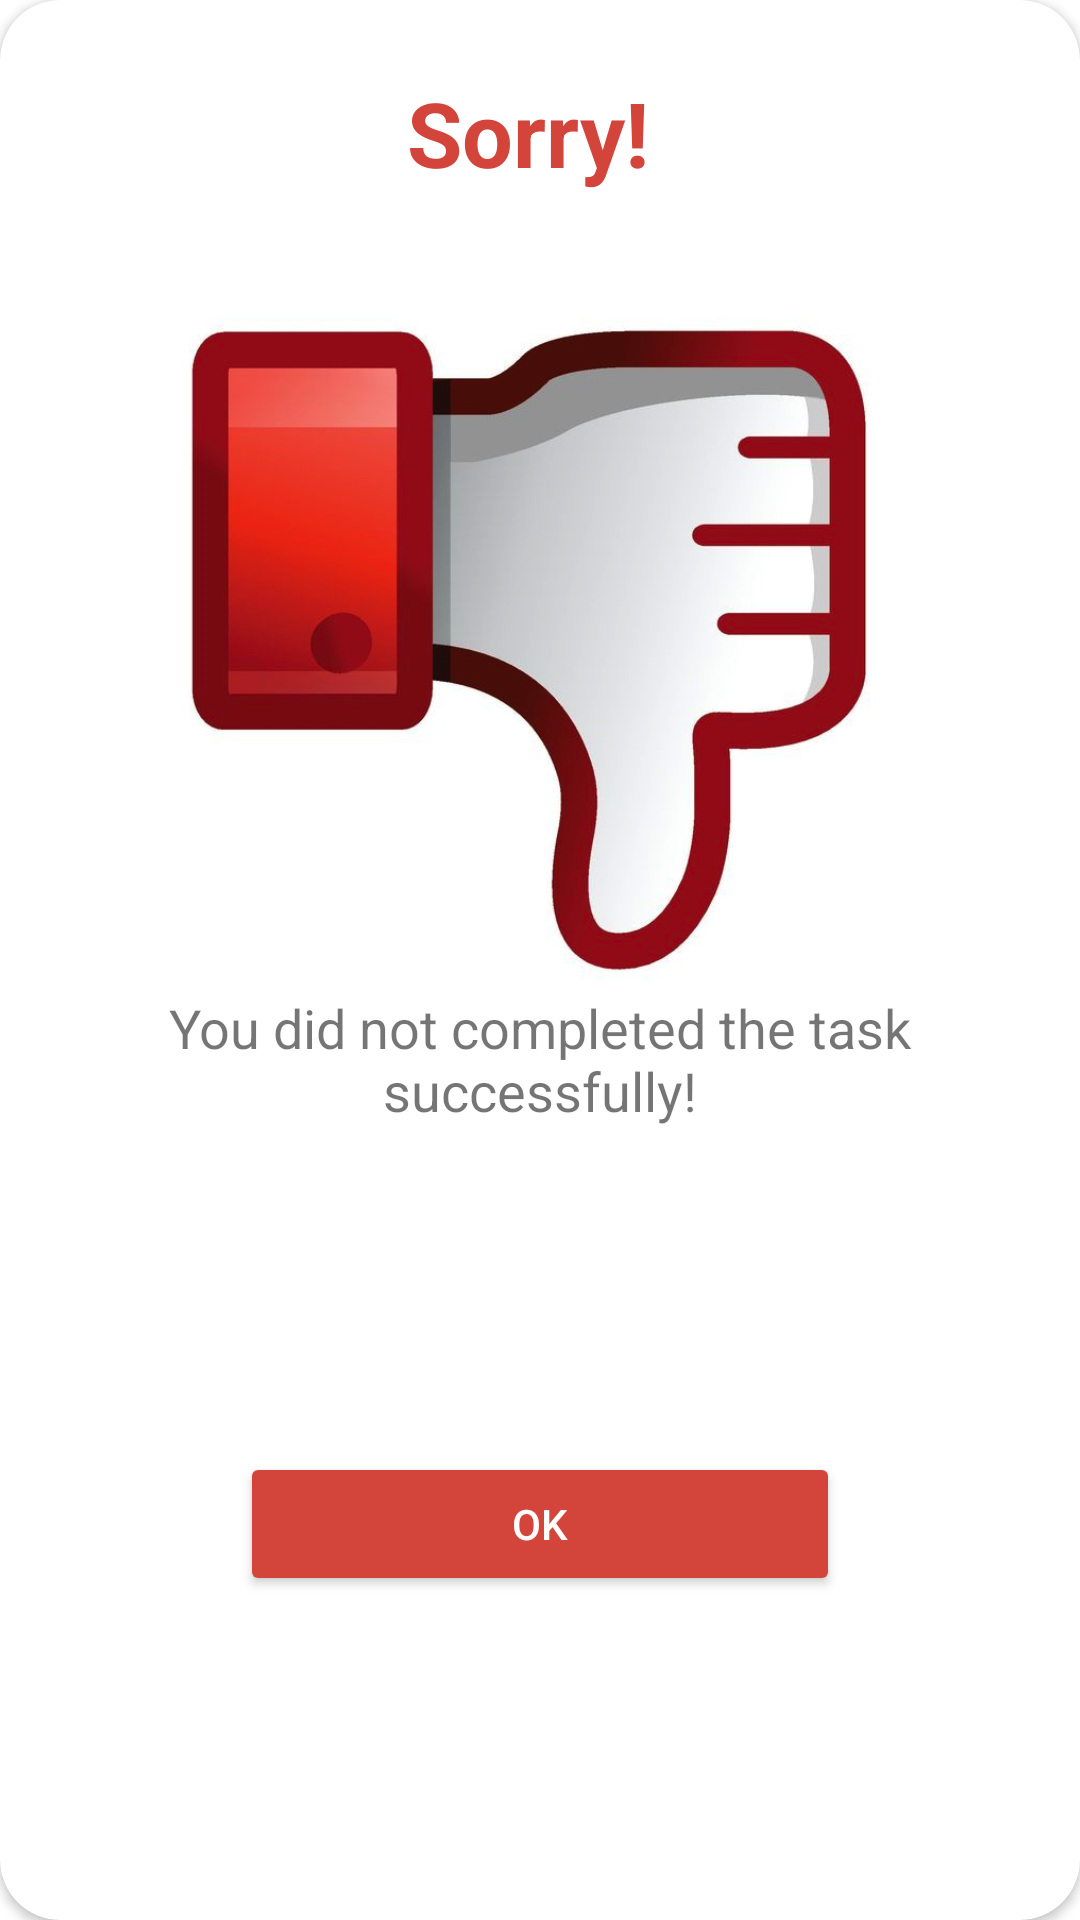

Android layout source for this screen:
<!-- AndroidManifest.xml: application theme Theme.IceBreak -->
<!-- res/layout/activity_losenotification.xml -->
<?xml version="1.0" encoding="utf-8"?>
<androidx.constraintlayout.widget.ConstraintLayout xmlns:android="http://schemas.android.com/apk/res/android"
    xmlns:app="http://schemas.android.com/apk/res-auto"
    xmlns:tools="http://schemas.android.com/tools"
    android:layout_width="350dp"
    android:layout_height="wrap_content"
    android:layout_gravity="center">

    <androidx.cardview.widget.CardView
        android:layout_width="match_parent"
        android:layout_height="match_parent"
        app:cardCornerRadius="20dp"
        app:layout_constraintBottom_toBottomOf="parent"
        app:layout_constraintEnd_toEndOf="parent"
        app:layout_constraintStart_toStartOf="parent"
        app:layout_constraintTop_toTopOf="parent">

        <androidx.constraintlayout.widget.ConstraintLayout
            android:layout_width="match_parent"
            android:layout_height="match_parent">


            <ImageView
                android:id="@+id/imageViewClose"
                android:layout_width="wrap_content"
                android:layout_height="wrap_content"
                android:layout_marginTop="8dp"
                android:layout_marginEnd="8dp"
                app:layout_constraintEnd_toEndOf="parent"
                app:layout_constraintTop_toTopOf="parent"
                android:src="@drawable/ic_close" />

            <TextView
                android:id="@+id/textView"
                android:layout_width="wrap_content"
                android:layout_height="wrap_content"
                android:layout_marginTop="24dp"
                android:text="Sorry!"
                android:textColor="@color/colorRed"
                android:textSize="30sp"
                android:textStyle="bold"
                app:layout_constraintEnd_toEndOf="@+id/imageViewClose"
                app:layout_constraintStart_toStartOf="parent"
                app:layout_constraintTop_toTopOf="parent" />

            <ImageView
                android:id="@+id/imageView2"
                android:layout_width="350dp"
                android:layout_height="250dp"
                android:layout_marginTop="16dp"
                app:layout_constraintEnd_toEndOf="parent"
                app:layout_constraintStart_toStartOf="parent"
                app:layout_constraintTop_toBottomOf="@+id/textView"
                android:src="@drawable/loseicon" />

            <TextView
                android:id="@+id/textView2"
                android:layout_width="match_parent"
                android:layout_height="0dp"
                android:layout_marginStart="24dp"
                android:layout_marginEnd="24dp"
                android:gravity="center"
                android:text="You did not completed the task successfully!"
                android:textSize="18sp"
                app:layout_constraintEnd_toEndOf="parent"
                app:layout_constraintStart_toStartOf="parent"
                app:layout_constraintTop_toBottomOf="@+id/imageView2" />

            <Button
                android:id="@+id/OKButton"
                android:layout_width="200dp"
                android:layout_height="wrap_content"
                android:layout_marginTop="16dp"
                android:layout_marginBottom="16dp"
                android:backgroundTint="@color/colorRed"
                android:text="OK"
                android:textColor="#FFFFFF"
                app:layout_constraintBottom_toBottomOf="parent"
                app:layout_constraintEnd_toEndOf="parent"
                app:layout_constraintStart_toStartOf="parent"
                app:layout_constraintTop_toBottomOf="@+id/textView2" />
        </androidx.constraintlayout.widget.ConstraintLayout>

    </androidx.cardview.widget.CardView>

</androidx.constraintlayout.widget.ConstraintLayout>
<!-- resources referenced by this layout -->
<resources>
  <color name="colorRed">#D3443A</color>
  <!-- drawable loseicon: png bitmap (drawable, 201584 bytes) -->
  <style name="Theme.IceBreak" parent="Theme.MaterialComponents.DayNight.DarkActionBar">
          
          <item name="colorPrimary">@color/purple_500</item>
          <item name="colorPrimaryVariant">@color/purple_700</item>
          <item name="colorOnPrimary">@color/white</item>
          
          <item name="colorSecondary">@color/teal_200</item>
          <item name="colorSecondaryVariant">@color/teal_700</item>
          <item name="colorOnSecondary">@color/black</item>
          
          <item name="android:statusBarColor" tools:targetApi="l">?attr/colorPrimaryVariant</item>
          
      </style>
  <color name="purple_500">#FF6200EE</color>
  <color name="purple_700">#FF3700B3</color>
  <color name="white">#FFFFFFFF</color>
  <color name="teal_200">#FF03DAC5</color>
  <color name="teal_700">#FF018786</color>
  <color name="black">#FF000000</color>
</resources>
